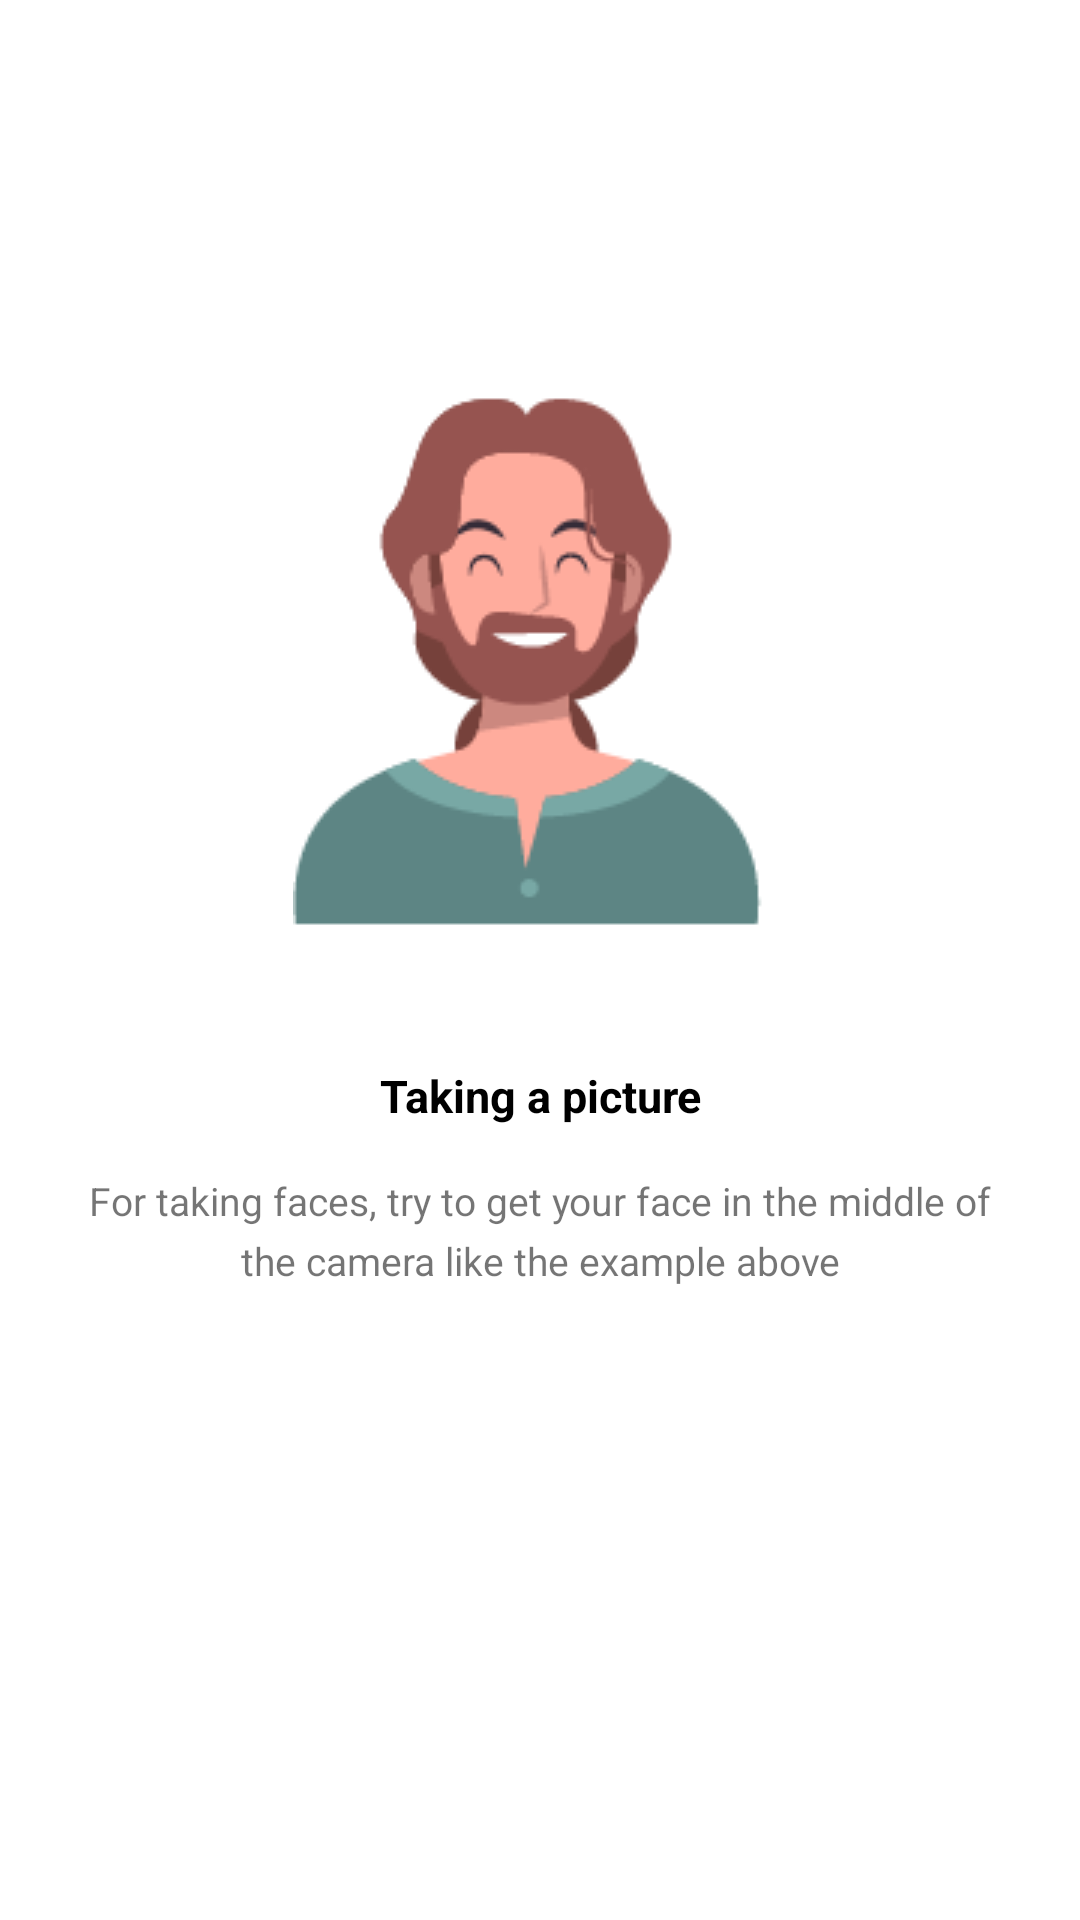

Write the Android layout XML for this screen, with the resource values it uses.
<!-- AndroidManifest.xml: application theme Theme.Capstoneb21capx0472 -->
<!-- res/layout/fragment_slider2.xml -->
<?xml version="1.0" encoding="utf-8"?>
<androidx.constraintlayout.widget.ConstraintLayout xmlns:android="http://schemas.android.com/apk/res/android"
    xmlns:app="http://schemas.android.com/apk/res-auto"
    xmlns:tools="http://schemas.android.com/tools"
    android:layout_width="match_parent"
    android:layout_height="match_parent"
    android:padding="16dp"
    tools:context=".ui.slider.fragment.Slider1Fragment">

    <ImageView
        android:id="@+id/imageView"
        android:layout_width="165dp"
        android:layout_height="194dp"
        android:layout_marginBottom="200dp"
        android:src="@drawable/person1"
        app:layout_constraintBottom_toBottomOf="parent"
        app:layout_constraintEnd_toEndOf="parent"
        app:layout_constraintStart_toStartOf="parent"
        app:layout_constraintTop_toTopOf="parent"
        android:contentDescription="@string/welcome" />

    <TextView
        android:id="@+id/textView"
        android:layout_width="0dp"
        android:layout_height="wrap_content"
        android:layout_marginTop="38dp"
        android:gravity="center"
        android:text="@string/slider_taking_picture"
        android:textColor="@color/black"
        android:textStyle="bold"
        android:textSize="15sp"
        app:layout_constraintEnd_toEndOf="parent"
        app:layout_constraintStart_toStartOf="parent"
        app:layout_constraintTop_toBottomOf="@+id/imageView" />

    <TextView
        android:id="@+id/textView2"
        android:layout_width="0dp"
        android:layout_height="wrap_content"
        android:layout_marginStart="8dp"
        android:layout_marginTop="16dp"
        android:layout_marginEnd="8dp"
        android:lineHeight="20sp"
        android:text="@string/slider2"
        android:textAlignment="center"
        android:textSize="13sp"
        app:layout_constraintEnd_toEndOf="parent"
        app:layout_constraintStart_toStartOf="parent"
        app:layout_constraintTop_toBottomOf="@+id/textView" />

    <ImageView
        android:layout_width="81dp"
        android:layout_height="81dp"
        android:layout_marginTop="67dp"
        android:src="@drawable/ic_true"
        app:layout_constraintEnd_toEndOf="parent"
        app:layout_constraintStart_toStartOf="parent"
        app:layout_constraintTop_toBottomOf="@+id/textView2" />

</androidx.constraintlayout.widget.ConstraintLayout>
<!-- resources referenced by this layout -->
<resources>
  <color name="black">#FF000000</color>
  <!-- drawable person1: png bitmap (drawable-v24, 7685 bytes) -->
  <string name="slider2">For taking faces, try to get your face
                              in the middle of the camera like the example above</string>
  <string name="slider_taking_picture">Taking a picture</string>
  <string name="welcome">Welcome to Pattern Matching with Facial Recognition App</string>
  <style name="Theme.Capstoneb21capx0472" parent="Theme.MaterialComponents.DayNight.DarkActionBar">
          
          <item name="colorPrimary">@color/blue_500</item>
          <item name="colorPrimaryVariant">@color/blue_700</item>
          <item name="colorOnPrimary">@color/white</item>
          
          <item name="colorSecondary">@color/yellow_200</item>
          <item name="colorSecondaryVariant">@color/yellow_700</item>
          <item name="colorOnSecondary">@color/black</item>
          
          <item name="android:statusBarColor" tools:targetApi="l">?attr/colorPrimaryVariant</item>
          
      </style>
  <color name="blue_500">#00B8F1</color>
  <color name="blue_700">#0088be</color>
  <color name="white">#FFFFFFFF</color>
  <color name="yellow_200">#ffcc29</color>
  <color name="yellow_700">#c79c00</color>
</resources>
